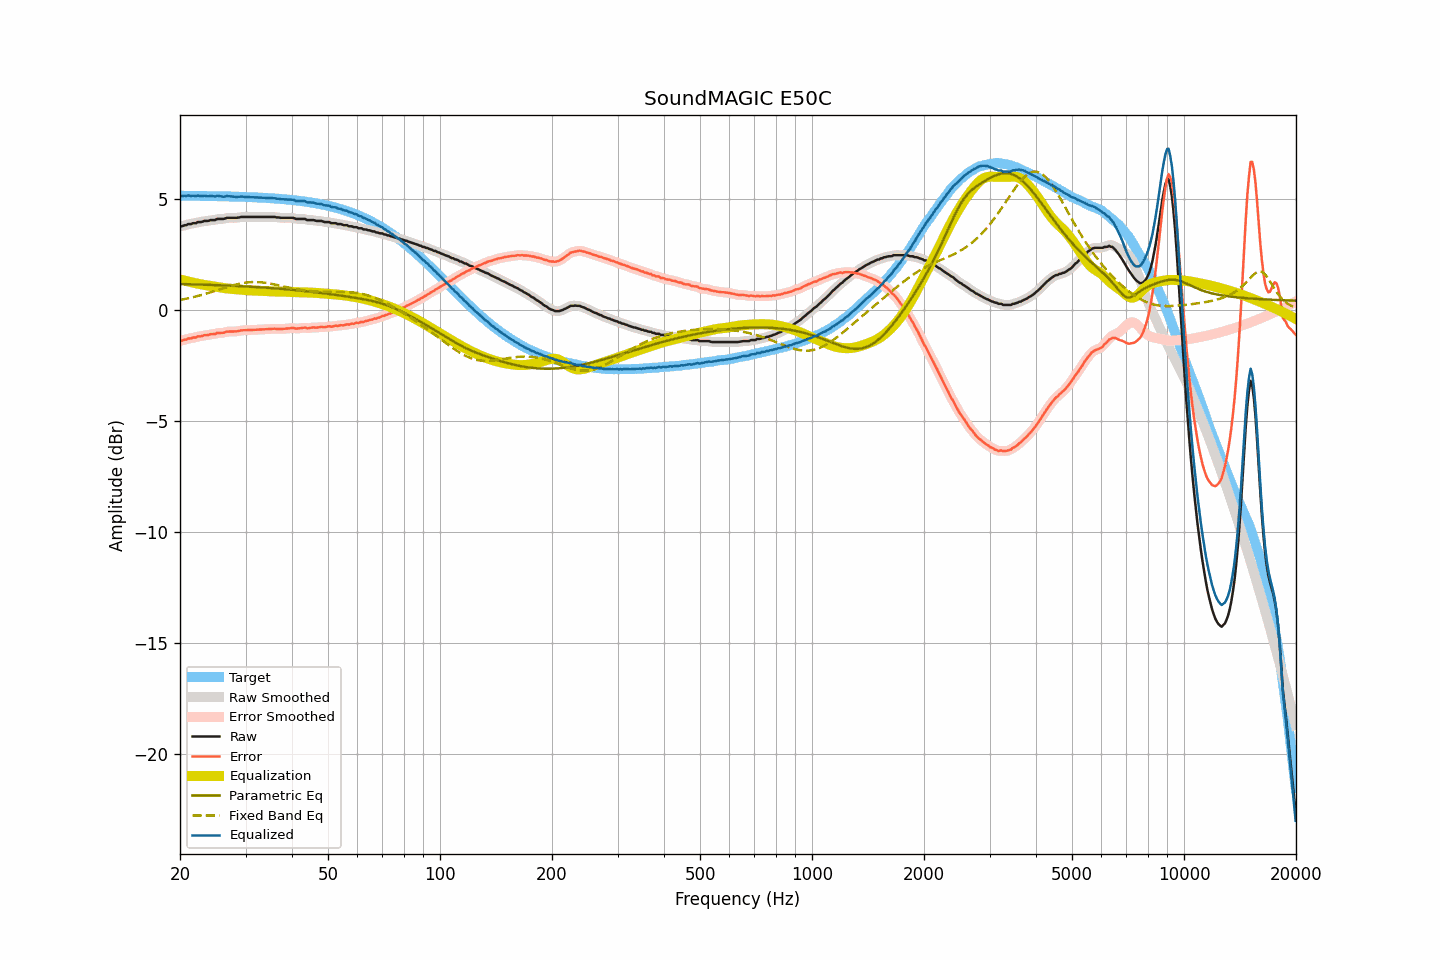

Source data for this figure (header and first rows):
frequency, raw, smoothed, error, error_smoothed, equalization, parametric_eq, fixed_band_eq, equalized_raw, equalized_smoothed, target
20.00, 3.78, 3.77, -1.38, -1.38, 1.39, 1.18, 0.46, 5.16, 5.16, 5.15
20.20, 3.78, 3.79, -1.38, -1.37, 1.37, 1.18, 0.47, 5.14, 5.15, 5.15
20.40, 3.80, 3.80, -1.35, -1.35, 1.35, 1.18, 0.49, 5.14, 5.15, 5.15
20.61, 3.83, 3.82, -1.32, -1.33, 1.33, 1.17, 0.50, 5.16, 5.15, 5.15
20.81, 3.83, 3.84, -1.32, -1.31, 1.31, 1.17, 0.52, 5.14, 5.16, 5.15
21.02, 3.88, 3.86, -1.27, -1.29, 1.29, 1.17, 0.53, 5.17, 5.15, 5.15
21.23, 3.88, 3.88, -1.27, -1.27, 1.28, 1.17, 0.55, 5.15, 5.15, 5.15
21.44, 3.88, 3.90, -1.27, -1.25, 1.26, 1.17, 0.57, 5.14, 5.15, 5.15
21.66, 3.92, 3.90, -1.23, -1.25, 1.24, 1.16, 0.58, 5.16, 5.14, 5.15
21.87, 3.92, 3.92, -1.23, -1.23, 1.23, 1.16, 0.60, 5.14, 5.14, 5.15
22.09, 3.92, 3.94, -1.23, -1.21, 1.21, 1.16, 0.62, 5.13, 5.15, 5.15
22.31, 3.97, 3.95, -1.18, -1.20, 1.20, 1.16, 0.64, 5.16, 5.14, 5.15
22.54, 3.97, 3.96, -1.18, -1.18, 1.18, 1.16, 0.66, 5.15, 5.14, 5.14
22.76, 3.97, 3.98, -1.18, -1.16, 1.17, 1.15, 0.68, 5.13, 5.15, 5.14
22.99, 3.99, 3.99, -1.16, -1.15, 1.15, 1.15, 0.70, 5.14, 5.14, 5.14
23.22, 4.02, 4.01, -1.12, -1.14, 1.14, 1.15, 0.72, 5.16, 5.14, 5.14
23.45, 4.02, 4.02, -1.12, -1.13, 1.13, 1.15, 0.74, 5.14, 5.14, 5.14
23.69, 4.02, 4.03, -1.12, -1.11, 1.12, 1.14, 0.76, 5.13, 5.14, 5.14
23.92, 4.03, 4.03, -1.11, -1.10, 1.10, 1.14, 0.78, 5.13, 5.14, 5.14
24.16, 4.06, 4.05, -1.08, -1.09, 1.09, 1.14, 0.81, 5.15, 5.14, 5.14
24.40, 4.06, 4.05, -1.08, -1.08, 1.08, 1.14, 0.83, 5.14, 5.13, 5.14
24.65, 4.06, 4.06, -1.08, -1.07, 1.07, 1.13, 0.85, 5.13, 5.13, 5.13
24.89, 4.06, 4.07, -1.08, -1.06, 1.06, 1.13, 0.87, 5.12, 5.13, 5.13
25.14, 4.11, 4.09, -1.02, -1.04, 1.05, 1.13, 0.90, 5.15, 5.14, 5.13
25.39, 4.11, 4.11, -1.02, -1.03, 1.04, 1.13, 0.92, 5.14, 5.14, 5.13
25.65, 4.11, 4.11, -1.02, -1.02, 1.02, 1.12, 0.94, 5.13, 5.13, 5.13
25.91, 4.11, 4.11, -1.02, -1.02, 1.01, 1.12, 0.97, 5.12, 5.12, 5.13
26.16, 4.11, 4.12, -1.02, -1.01, 1.00, 1.12, 0.99, 5.11, 5.12, 5.13
26.43, 4.13, 4.13, -1.00, -0.99, 0.99, 1.11, 1.01, 5.12, 5.12, 5.12
26.69, 4.16, 4.15, -0.97, -0.98, 0.98, 1.11, 1.04, 5.14, 5.13, 5.12
26.96, 4.16, 4.16, -0.96, -0.96, 0.98, 1.11, 1.06, 5.13, 5.13, 5.12
27.23, 4.16, 4.16, -0.96, -0.96, 0.97, 1.10, 1.08, 5.13, 5.13, 5.12
27.50, 4.16, 4.16, -0.96, -0.96, 0.96, 1.10, 1.10, 5.12, 5.12, 5.12
27.77, 4.16, 4.16, -0.96, -0.96, 0.95, 1.10, 1.12, 5.11, 5.11, 5.12
28.05, 4.16, 4.16, -0.96, -0.96, 0.95, 1.09, 1.14, 5.11, 5.11, 5.11
28.33, 4.16, 4.16, -0.95, -0.95, 0.94, 1.09, 1.16, 5.10, 5.10, 5.11
28.62, 4.17, 4.17, -0.94, -0.94, 0.94, 1.09, 1.18, 5.10, 5.10, 5.11
28.90, 4.18, 4.18, -0.93, -0.93, 0.93, 1.08, 1.19, 5.11, 5.11, 5.11
29.19, 4.20, 4.19, -0.91, -0.91, 0.92, 1.08, 1.21, 5.12, 5.11, 5.10
29.48, 4.20, 4.20, -0.90, -0.90, 0.91, 1.08, 1.22, 5.11, 5.11, 5.10
29.78, 4.20, 4.20, -0.90, -0.90, 0.91, 1.07, 1.23, 5.10, 5.10, 5.10
30.08, 4.20, 4.20, -0.90, -0.90, 0.90, 1.07, 1.24, 5.10, 5.10, 5.10
30.38, 4.20, 4.20, -0.90, -0.90, 0.89, 1.06, 1.25, 5.09, 5.09, 5.09
30.68, 4.20, 4.20, -0.89, -0.89, 0.89, 1.06, 1.26, 5.09, 5.09, 5.09
30.99, 4.20, 4.20, -0.89, -0.89, 0.89, 1.06, 1.26, 5.09, 5.09, 5.09
31.30, 4.20, 4.20, -0.89, -0.89, 0.89, 1.05, 1.27, 5.09, 5.09, 5.09
31.61, 4.20, 4.20, -0.89, -0.89, 0.89, 1.05, 1.27, 5.08, 5.08, 5.08
31.93, 4.20, 4.20, -0.88, -0.88, 0.88, 1.04, 1.27, 5.08, 5.08, 5.08
32.24, 4.20, 4.20, -0.88, -0.88, 0.88, 1.04, 1.27, 5.08, 5.08, 5.08
32.57, 4.20, 4.20, -0.87, -0.87, 0.87, 1.03, 1.26, 5.07, 5.07, 5.07
32.89, 4.20, 4.20, -0.87, -0.87, 0.87, 1.03, 1.26, 5.07, 5.07, 5.07
33.22, 4.20, 4.20, -0.87, -0.87, 0.87, 1.03, 1.25, 5.06, 5.06, 5.07
33.55, 4.20, 4.20, -0.86, -0.86, 0.86, 1.02, 1.24, 5.06, 5.06, 5.06
33.89, 4.20, 4.20, -0.86, -0.86, 0.86, 1.02, 1.23, 5.06, 5.06, 5.06
34.23, 4.20, 4.20, -0.86, -0.86, 0.85, 1.01, 1.22, 5.05, 5.05, 5.05
34.57, 4.20, 4.20, -0.85, -0.85, 0.85, 1.01, 1.21, 5.05, 5.05, 5.05
34.92, 4.20, 4.20, -0.85, -0.85, 0.85, 1.00, 1.20, 5.04, 5.04, 5.04
35.27, 4.20, 4.20, -0.84, -0.84, 0.84, 0.99, 1.18, 5.04, 5.04, 5.04
35.62, 4.20, 4.20, -0.84, -0.84, 0.84, 0.99, 1.17, 5.04, 5.04, 5.03
35.97, 4.20, 4.19, -0.83, -0.84, 0.84, 0.98, 1.16, 5.04, 5.03, 5.03
... 635 more rows
